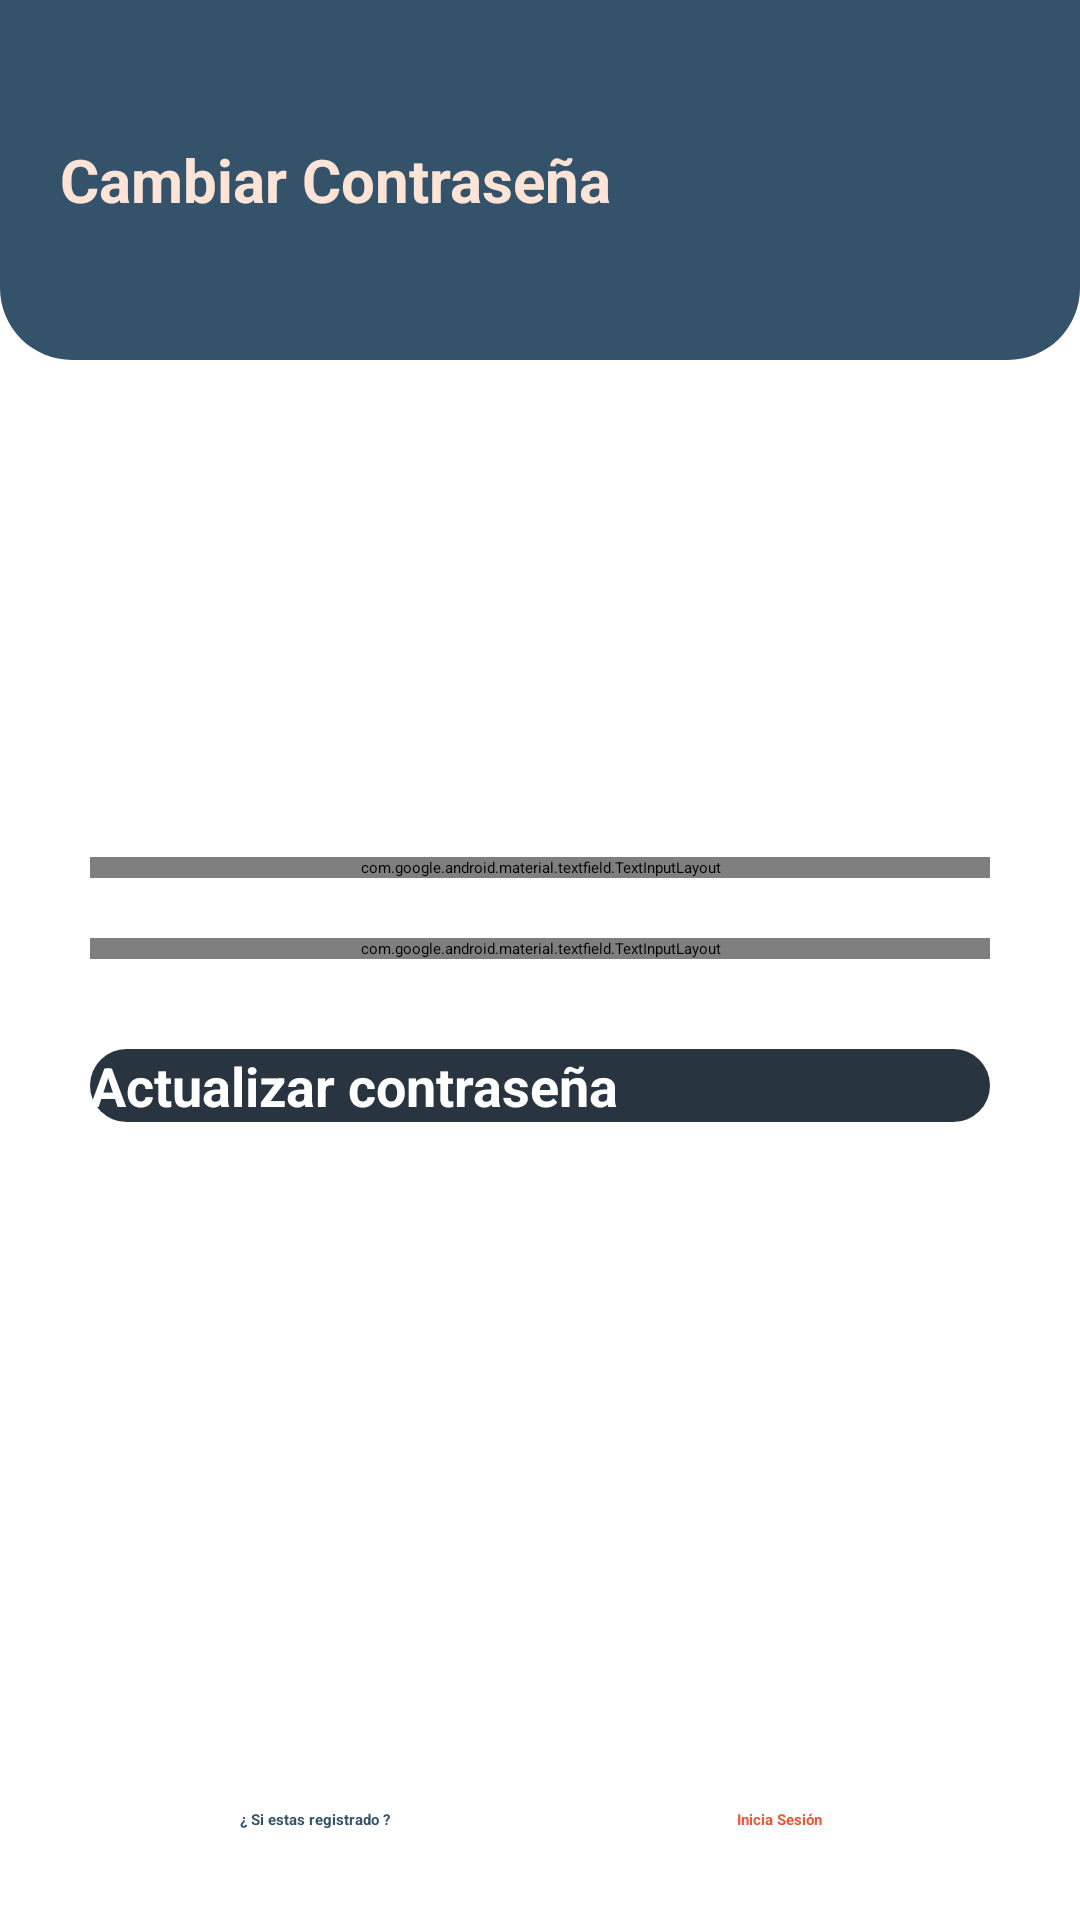

Here is an Android app screen rendered from its layout file. Give the layout XML and the strings, colors and styles it references.
<!-- AndroidManifest.xml: application theme Theme.ApkCavoshCafe -->
<!-- res/layout/fragment_password.xml -->
<?xml version="1.0" encoding="utf-8"?>
<FrameLayout xmlns:android="http://schemas.android.com/apk/res/android"
    xmlns:tools="http://schemas.android.com/tools"
    android:layout_width="match_parent"
    android:layout_height="match_parent"
    xmlns:app="http://schemas.android.com/apk/res-auto"
    tools:context=".ui.Password">

    <FrameLayout
        android:layout_width="match_parent"
        android:layout_height="120dp"
        android:background="@drawable/sh_bg_header_police_blue" >

        <TextView
            android:layout_width="wrap_content"
            android:layout_height="wrap_content"
            android:layout_gravity="center|start"
            android:layout_marginStart="20dp"
            android:text="Cambiar Contraseña"
            android:textColor="@color/flesh"
            android:textSize="20sp"
            android:textStyle="bold" />

    </FrameLayout>

    <LinearLayout
        android:layout_width="match_parent"
        android:layout_height="wrap_content"
        android:layout_marginHorizontal="30dp"
        android:orientation="vertical"
        android:layout_gravity="center_vertical">


        <com.google.android.material.textfield.TextInputLayout
            android:id="@+id/tilNewPassword"
            android:layout_width="match_parent"
            android:layout_height="wrap_content"
            android:layout_marginTop="20dp"
            app:endIconMode="password_toggle"
            app:hintEnabled="false">

            <com.google.android.material.textfield.TextInputEditText
                android:layout_width="match_parent"
                android:layout_height="wrap_content"
                android:background="@drawable/se_bg_edt_police_blue"
                android:inputType="textPassword"
                android:paddingHorizontal="16dp"
                android:paddingVertical="12dp"
                android:textColorHint="@color/steel_teal"
                android:hint="@string/contrase_a" />

        </com.google.android.material.textfield.TextInputLayout>

        <com.google.android.material.textfield.TextInputLayout
            android:id="@+id/tilPasswordConfirm"
            android:layout_width="match_parent"
            android:layout_height="wrap_content"
            android:layout_marginTop="20dp"
            app:endIconMode="password_toggle"
            app:hintEnabled="false">

            <com.google.android.material.textfield.TextInputEditText
                android:layout_width="match_parent"
                android:layout_height="wrap_content"
                android:background="@drawable/se_bg_edt_police_blue"
                android:inputType="textPassword"
                android:paddingHorizontal="16dp"
                android:paddingVertical="12dp"
                android:textColorHint="@color/steel_teal"
                android:hint="Cambiar contraseña" />

        </com.google.android.material.textfield.TextInputLayout>


        <Button
            android:id="@+id/btnActualizar"
            android:layout_width="match_parent"
            android:layout_height="wrap_content"
            android:layout_gravity="bottom|center"
            android:layout_marginTop="30dp"
            android:background="@drawable/sh_bg_btn_gunmetal"
            android:text="Actualizar contraseña"
            android:textAllCaps="false"
            android:textColor="@color/white"
            android:textSize="18sp"
            android:textStyle="bold" />

    </LinearLayout>

    <TextView
        android:layout_width="wrap_content"
        android:layout_height="wrap_content"
        android:layout_gravity="bottom"
        android:layout_marginStart="80dp"
        android:layout_marginBottom="30dp"
        android:text="¿ Si estas registrado ?"
        android:textColor="@color/police_blue"
        android:textStyle="bold"/>

    <TextView
        android:id="@+id/tvLogin"
        android:layout_width="wrap_content"
        android:layout_height="wrap_content"
        android:layout_gravity="bottom|center"
        android:layout_marginStart="80dp"
        android:layout_marginBottom="30dp"
        android:clickable="true"
        android:focusable="true"
        android:text="Inicia Sesión"
        android:textColor="@color/carmine_pink"
        android:textStyle="bold"/>

</FrameLayout>
<!-- resources referenced by this layout -->
<resources>
  <color name="carmine_pink">#E65738</color>
  <color name="flesh">#FEE4D6</color>
  <color name="police_blue">#34536A</color>
  <color name="steel_teal">#5A7E99</color>
  <color name="white">#FFFFFFFF</color>
  <!-- drawable se_bg_edt_police_blue (drawable) -->
  <?xml version="1.0" encoding="utf-8"?>
  <selector xmlns:android="http://schemas.android.com/apk/res/android">
  
      <item android:state_enabled="true" android:state_focused="true">
          <shape android:shape="rectangle">
              <corners android:radius="24dp"/>
              <solid android:color="@color/white"/>
              <stroke android:color="@color/police_blue" android:width="1dp"/>
          </shape>
      </item>
  
      <item android:state_enabled="true">
          <shape android:shape="rectangle">
              <corners android:radius="24dp"/>
              <solid android:color="@color/bright_gray"/>
          </shape>
  
      </item>
  </selector>
  <!-- drawable sh_bg_btn_gunmetal (drawable) -->
  <?xml version="1.0" encoding="utf-8"?>
  <shape xmlns:android="http://schemas.android.com/apk/res/android">
  <corners android:radius="25dp"/>
      <solid android:color="@color/gunmetal"/>
  </shape>
  <!-- drawable sh_bg_header_police_blue (drawable) -->
  <?xml version="1.0" encoding="utf-8"?>
  <shape xmlns:android="http://schemas.android.com/apk/res/android">
  <corners android:bottomLeftRadius="24dp"
      android:bottomRightRadius="24dp"/>
      <solid android:color="@color/police_blue"/>
  </shape>
  <string name="contrase_a">Contraseña</string>
  <style name="Theme.ApkCavoshCafe" parent="Theme.MaterialComponents.DayNight.DarkActionBar">
          
          <item name="colorPrimary">@color/purple_200</item>
          <item name="colorPrimaryVariant">@color/purple_700</item>
          <item name="colorOnPrimary">@color/black</item>
          
          <item name="colorSecondary">@color/teal_200</item>
          <item name="colorSecondaryVariant">@color/teal_200</item>
          <item name="colorOnSecondary">@color/black</item>
          
          <item name="android:statusBarColor">?attr/colorPrimaryVariant</item>
          
      </style>
  <color name="bright_gray">#EEEEEE</color>
  <color name="gunmetal">#293441</color>
  <color name="purple_200">#FFBB86FC</color>
  <color name="purple_700">#FF3700B3</color>
  <color name="black">#FF000000</color>
  <color name="teal_200">#FF03DAC5</color>
</resources>
